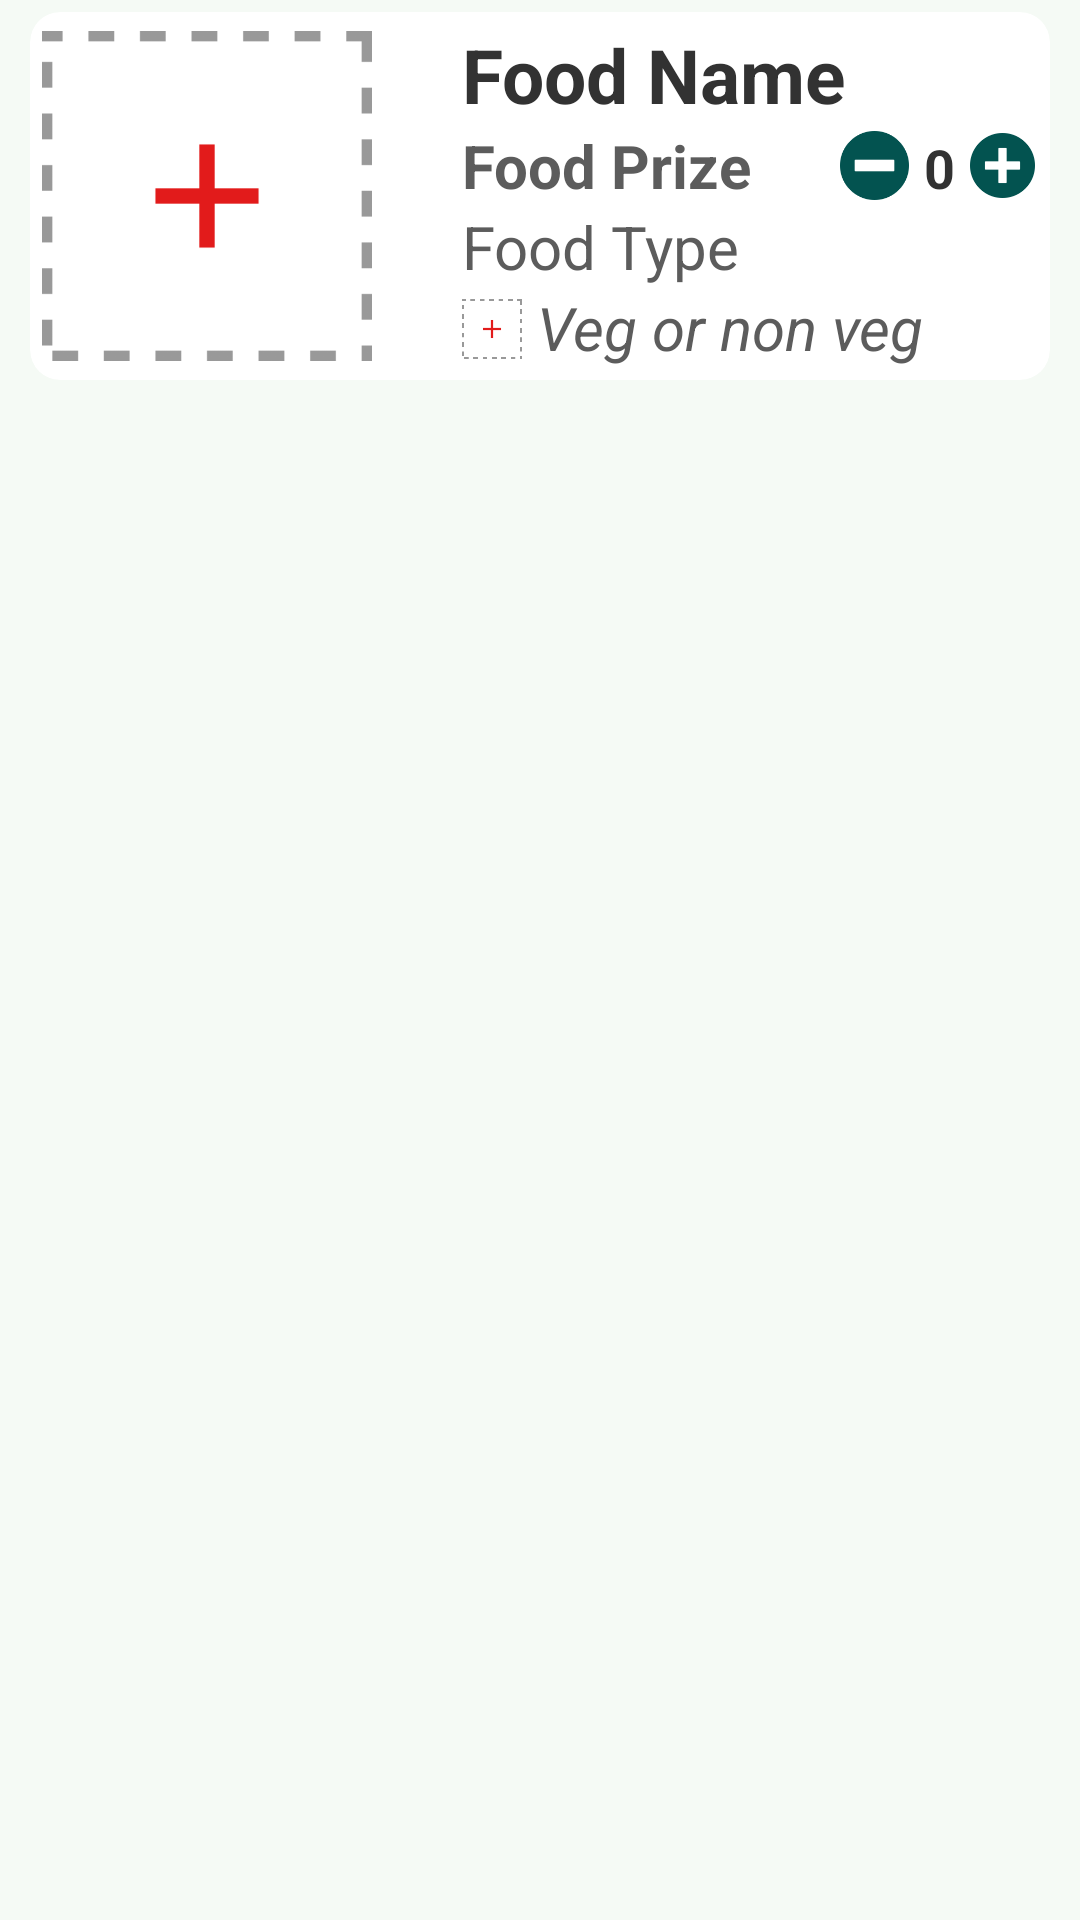

Layout XML and referenced resources for this Android screen:
<!-- AndroidManifest.xml: application theme Theme.MyApplication -->
<!-- res/layout/placeordermenulayout.xml -->
<?xml version="1.0" encoding="utf-8"?>
<RelativeLayout xmlns:android="http://schemas.android.com/apk/res/android"
    android:layout_width="match_parent"
    android:layout_height="wrap_content"
    xmlns:app="http://schemas.android.com/apk/res-auto"
    android:background="#F5FAF5">

    <androidx.cardview.widget.CardView
        android:layout_width="match_parent"
        android:layout_height="wrap_content"
        app:layout_constraintEnd_toEndOf="parent"
        app:layout_constraintStart_toStartOf="parent"
        app:layout_constraintTop_toTopOf="parent"
        app:cardCornerRadius="10dp"
        app:cardElevation="4dp"
        android:layout_marginRight="10dp"
        android:layout_marginLeft="10dp"
        android:layout_marginBottom="5dp"
        android:layout_marginTop="4dp"
        android:backgroundTint="@color/white">

        <androidx.constraintlayout.widget.ConstraintLayout
            android:layout_width="match_parent"
            android:layout_height="match_parent"
            android:padding="4dp">
            <ImageView
                android:id="@+id/foodimage"
                android:layout_width="110dp"
                android:layout_height="110dp"
                app:layout_constraintTop_toTopOf="parent"
                app:layout_constraintBottom_toBottomOf="parent"
                app:layout_constraintStart_toStartOf="parent"
                android:src="@drawable/addimage"/>

            <TextView
                android:id="@+id/foodname"
                android:layout_width="wrap_content"
                android:layout_height="wrap_content"
                android:text="Food Name"
                android:textColor="#323232"
                app:layout_constraintTop_toTopOf="parent"
                app:layout_constraintStart_toEndOf="@+id/foodimage"
                android:layout_marginLeft="30dp"
                android:textSize="25dp"
                android:textStyle="bold"/>

            <TextView
                android:id="@+id/foodprize"
                android:layout_width="wrap_content"
                android:layout_height="wrap_content"
                android:text="Food Prize"
                android:textColor="#5C5C5C"
                app:layout_constraintTop_toBottomOf="@id/foodname"
                app:layout_constraintStart_toEndOf="@+id/foodimage"
                android:layout_marginLeft="30dp"
                android:textSize="20dp"
                android:textStyle="bold"/>

            <TextView
                android:id="@+id/foodtype"
                android:layout_width="wrap_content"
                android:layout_height="wrap_content"
                android:text="Food Type"
                android:textColor="#5C5C5C"
                app:layout_constraintTop_toBottomOf="@id/foodprize"
                app:layout_constraintStart_toEndOf="@+id/foodimage"
                android:layout_marginLeft="30dp"
                android:textSize="20dp" />

            <ImageView
                android:id="@+id/vegornonvegimg"
                android:layout_width="20dp"
                android:layout_height="20dp"
                app:layout_constraintTop_toBottomOf="@id/foodtype"
                app:layout_constraintStart_toEndOf="@+id/foodimage"
                android:src="@drawable/addimage"
                android:layout_marginLeft="30dp"
                android:layout_marginTop="4dp"/>
            <TextView
                android:id="@+id/vegornonvegtxt"
                android:layout_width="wrap_content"
                android:layout_height="wrap_content"
                android:text="Veg or non veg"
                android:textColor="#5C5C5C"
                app:layout_constraintTop_toBottomOf="@id/foodtype"
                app:layout_constraintStart_toEndOf="@+id/vegornonvegimg"
                android:textSize="20dp"
                android:textStyle="italic"
                android:layout_marginLeft="5dp"
                android:layout_marginBottom="5dp"/>

        </androidx.constraintlayout.widget.ConstraintLayout>

        <RelativeLayout
            android:id="@+id/relativelayout"
            android:layout_width="70dp"
            android:layout_height="match_parent"
            android:layout_gravity="end"
            android:gravity="center">

            <ImageView
                android:id="@+id/minus"
                android:layout_width="23dp"
                android:layout_height="23dp"
                android:src="@drawable/remove"
                android:layout_alignParentStart="true"
                android:layout_marginBottom="20dp"/>
            <TextView
                android:id="@+id/count"
                android:layout_width="wrap_content"
                android:layout_height="wrap_content"
                android:text="0"
                android:textSize="18dp"
                android:textColor="#323232"
                android:textStyle="bold"
                android:layout_marginStart="5dp"
                android:layout_marginEnd="5dp"
                android:layout_toEndOf="@id/minus"/>
            <ImageView
                android:id="@+id/plus"
                android:layout_width="23dp"
                android:layout_height="23dp"
                android:src="@drawable/plus"
                android:layout_toEndOf="@id/count"
                android:layout_marginEnd="5dp"/>



        </RelativeLayout>
    </androidx.cardview.widget.CardView>
</RelativeLayout>
<!-- resources referenced by this layout -->
<resources>
  <color name="white">#FFFFFFFF</color>
  <!-- drawable addimage: png bitmap (drawable, 1869 bytes) -->
  <!-- drawable plus: png bitmap (drawable, 6121 bytes) -->
  <!-- drawable remove: png bitmap (drawable, 5908 bytes) -->
  <style name="Theme.MyApplication" parent="Theme.MaterialComponents.DayNight.NoActionBar">
          
          <item name="colorPrimary">@color/purple_200</item>
          <item name="colorPrimaryVariant">@color/purple_700</item>
          <item name="colorOnPrimary">@color/black</item>
          
          <item name="colorSecondary">@color/teal_200</item>
          <item name="colorSecondaryVariant">@color/teal_200</item>
          <item name="colorOnSecondary">@color/black</item>
          
          <item name="android:statusBarColor" tools:targetApi="l">?attr/colorPrimaryVariant</item>
          
      </style>
  <color name="purple_200">#035350</color>
  <color name="purple_700">#035350</color>
  <color name="black">#FF000000</color>
  <color name="teal_200">#FF03DAC5</color>
</resources>
